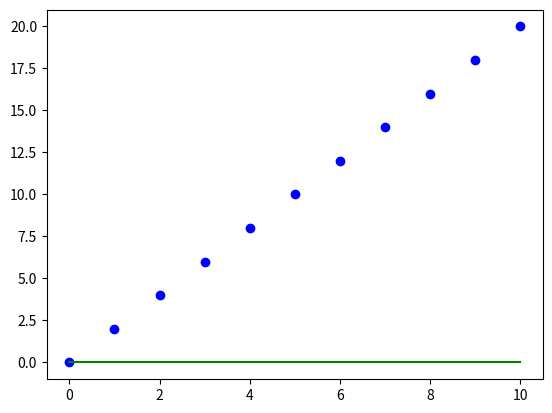
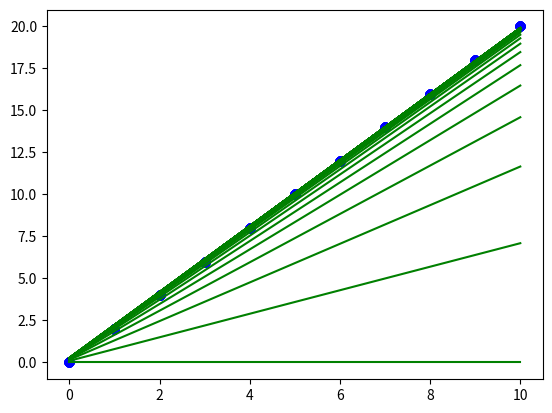
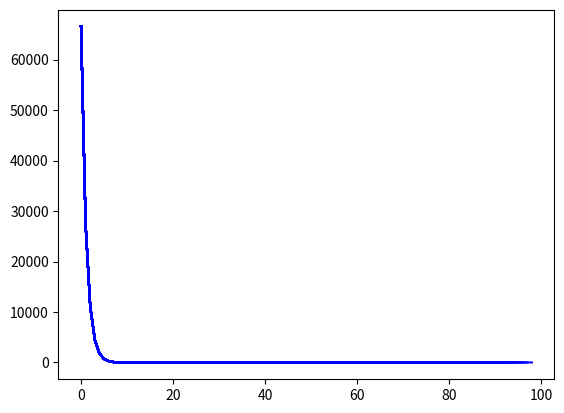

Reproduce these figures in Python, in order. (Note: this script raises an exception after producing the figures.)
import numpy as np 
import matplotlib.pyplot as plt 

class LinearRegression : 
    
    def __init__(self, X, Y) : 
        self.X = X
        self.Y = Y 
        self.b = [0, 0]


    def update_coefficients(self, learning_rate) : 
        Y_predicted = self.predict()
        Y = self.Y 
        m = len(Y)
        self.b[0] = self.b[0] - (learning_rate * ((1/m) * np.sum(Y_predicted - Y)))
        self.b[1] = self.b[1] - (learning_rate * ((1/m) * np.sum((Y_predicted - Y) * self.X)))


    def predict(self, X = []) : 
        Y_predicted = np.array([])
        if not X: X = self.X
        b = self.b 
        for x in X : 
            Y_predicted = np.append(Y_predicted, b[0] + (b[1] * x))

        return Y_predicted

    
    def get_current_accuracy(self, Y_predicted) : 
        p, e = Y_predicted, self.Y 
        n = len(Y_predicted)

        return 1 - sum( 
            [
                abs(p[i] - e[i])/e[i] 
                for i in range(n) if e[i] != 0
            ]
        )/n
    

    def compute_cost(self, Y_predicted) : 
        m = len(self.Y)
        J = (1/2*m) * (np.sum(Y_predicted - self.Y)**2)
        return J

    
    def plot_best_fit(self, Y_predicted, fig) : 
        f = plt.figure(fig)
        plt.scatter(self.X, self.Y, color = 'b')
        plt.plot(self.X, Y_predicted, color = 'g')
        f.show()


def main() : 
    X = np.array([i for i in range(11)])
    Y = np.array([2*i for i in range(11)])

    regressor = LinearRegression(X, Y)

    iterations = 0 
    steps = 100 
    learning_rate = 0.01
    costs = []

    # original best fit line
    Y_predicted = regressor.predict()
    regressor.plot_best_fit(Y_predicted, 'Initial best fit line')


    while True : 
        Y_predicted = regressor.predict()
        cost = regressor.compute_cost(Y_predicted)
        costs.append(cost)
        regressor.update_coefficients(learning_rate)

        iterations += 1
        if iterations % steps == 0 : 
            print(iterations, 'epochs elapsed')
            print('Current accuracy is : ', regressor.get_current_accuracy(Y_predicted))

            stop = input("DO you want to stop (Y/N) ? ")
            if stop == 'Y' : 
                break 

        # final best fit line
        regressor.plot_best_fit(Y_predicted, 'final best fit line')

        # plot to verify cost function decrease 
        h = plt.figure('Verification')
        plt.plot(range(iterations), costs, color = 'b')
        h.show()

        # if user wants to predict using regressor
        regressor.predict([i for i in range(10)])

if __name__ == '__main__' : 
    main()